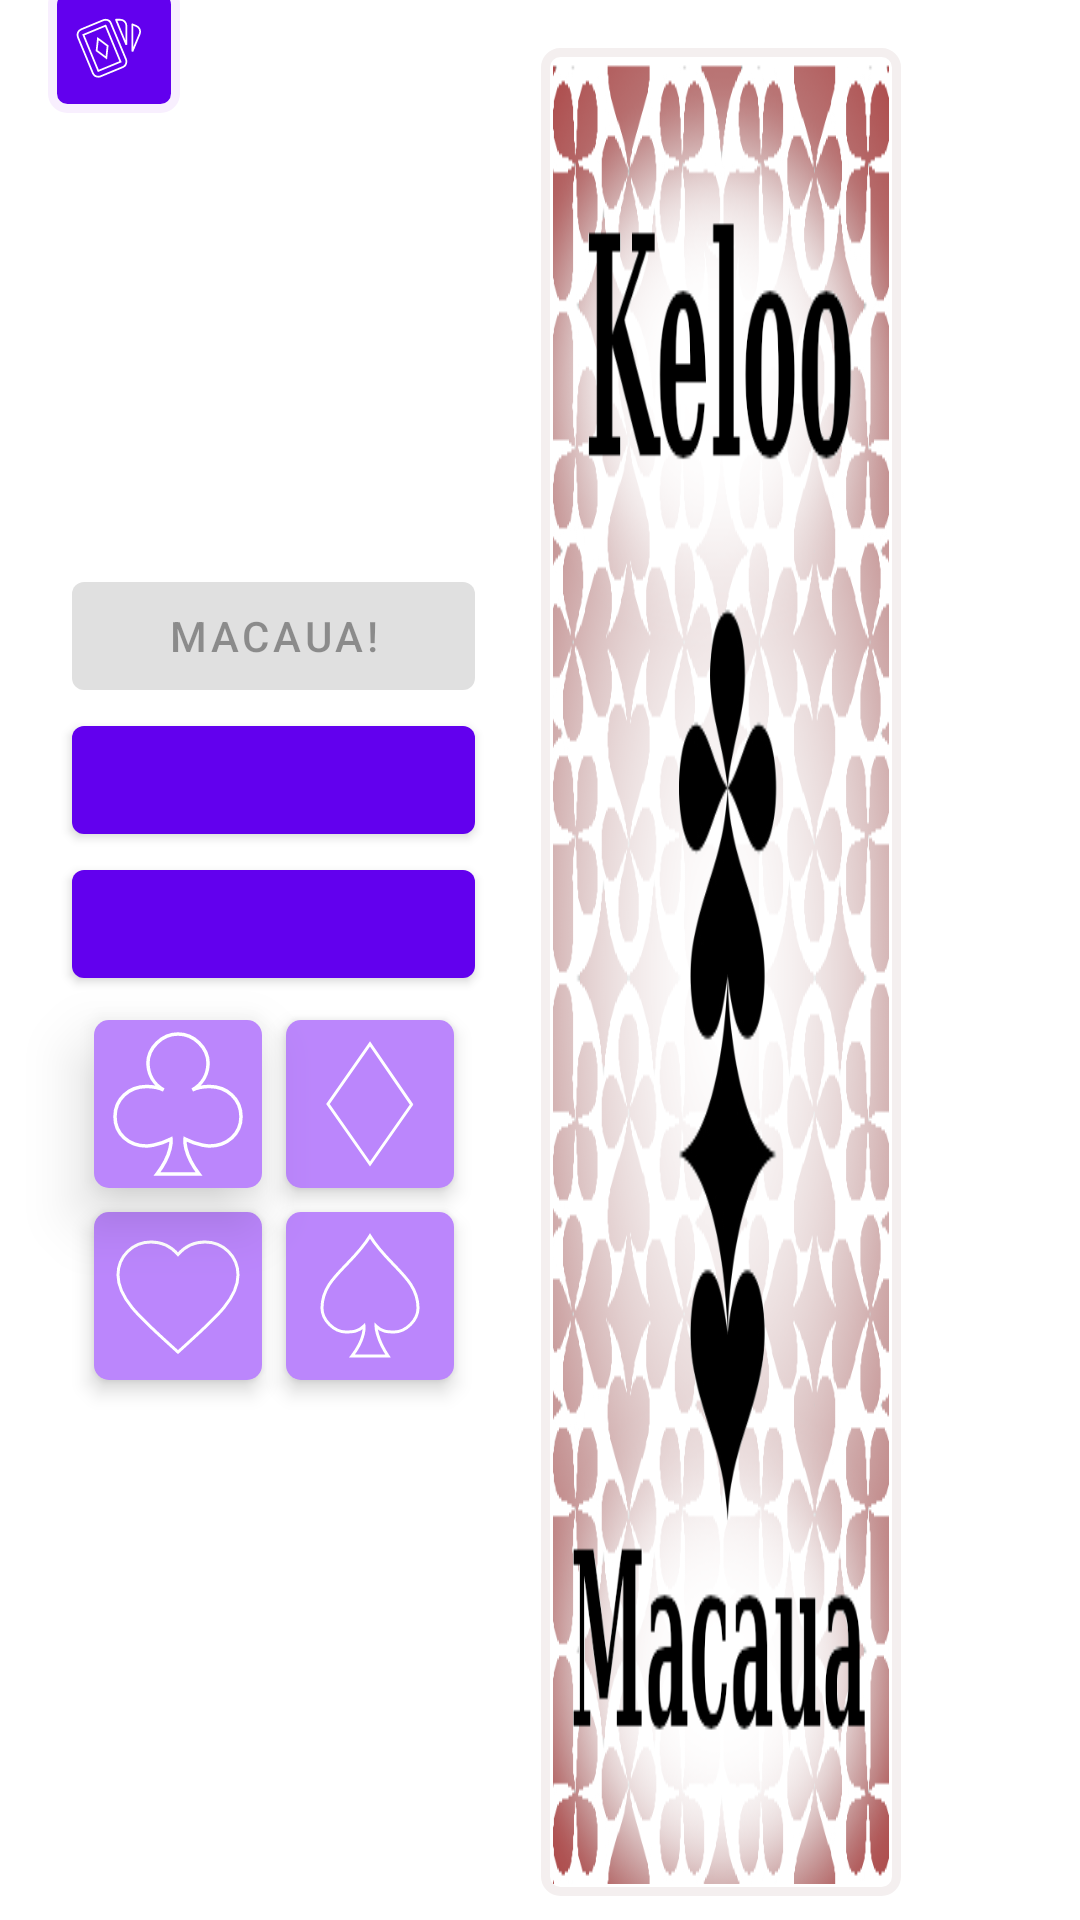

Here is an Android app screen rendered from its layout file. Give the layout XML and the strings, colors and styles it references.
<!-- AndroidManifest.xml: activity theme Theme.MaterialComponents.DayNight.NoActionBar -->
<!-- res/layout/activity_main.xml -->
<?xml version="1.0" encoding="utf-8"?>
<androidx.constraintlayout.widget.ConstraintLayout xmlns:android="http://schemas.android.com/apk/res/android"
    xmlns:app="http://schemas.android.com/apk/res-auto"
    xmlns:tools="http://schemas.android.com/tools"
    android:layout_width="match_parent"
    android:layout_height="match_parent"
    android:clipChildren="false"
    tools:context=".activities.ui.game.MainActivity">

    <androidx.recyclerview.widget.RecyclerView
        android:id="@+id/img_opponent_cards"
        android:layout_width="0dp"
        android:layout_height="wrap_content"
        android:layout_marginStart="16dp"
        android:layout_marginEnd="16dp"
        android:clipChildren="false"
        android:contentDescription="@string/my_hand"
        android:orientation="horizontal"
        app:layoutManager="androidx.recyclerview.widget.LinearLayoutManager"
        app:layout_constraintEnd_toEndOf="parent"
        app:layout_constraintStart_toStartOf="parent"
        app:layout_constraintTop_toTopOf="@+id/guideline3"
        app:layout_constraintWidth_min="@dimen/cardWidth"
        tools:itemCount="2"
        tools:listitem="@layout/item_card_front" />

    <TextView
        android:id="@+id/txt_opponent_cards"
        style="@style/TextAppearance.MaterialComponents.Headline6"
        android:layout_width="wrap_content"
        android:layout_height="wrap_content"
        android:background="@drawable/card_shape_bordered"
        android:backgroundTint="@color/card_count_color"
        android:backgroundTintMode="screen"
        android:drawablePadding="4dp"
        android:elevation="16dp"
        android:gravity="center_vertical"
        android:padding="8dp"
        android:textAlignment="gravity"
        android:textColor="@color/card_count_text_color"
        app:drawableStartCompat="@drawable/cards_playing_outline"
        app:layout_constraintBottom_toBottomOf="@+id/img_opponent_cards"
        app:layout_constraintEnd_toStartOf="@+id/verticalSplit"
        app:layout_constraintHorizontal_bias="0.0"
        app:layout_constraintStart_toStartOf="@+id/img_opponent_cards"
        app:layout_constraintTop_toTopOf="@+id/guideline3"
        app:layout_constraintVertical_bias="1.0"
        tools:text="@string/opponent_cards_count" />

    <Button
        android:id="@+id/btn_macaua"
        android:layout_width="0dp"
        android:layout_height="wrap_content"
        android:layout_marginStart="24dp"
        android:enabled="false"
        android:text="Macaua!"
        app:layout_constraintBottom_toTopOf="@+id/btn_take_cards"
        app:layout_constraintEnd_toStartOf="@+id/verticalSplit"
        app:layout_constraintStart_toStartOf="parent"
        app:layout_constraintTop_toBottomOf="@+id/img_opponent_cards"
        app:layout_constraintVertical_chainStyle="packed" />

    <Button
        android:id="@+id/btn_take_cards"
        android:layout_width="0dp"
        android:layout_height="wrap_content"
        app:layout_constraintBottom_toTopOf="@+id/btn_turn"
        app:layout_constraintEnd_toEndOf="@+id/btn_macaua"
        app:layout_constraintStart_toStartOf="@+id/btn_macaua"
        app:layout_constraintTop_toBottomOf="@+id/btn_macaua"
        tools:text="@string/draw_card" />

    <Button
        android:id="@+id/btn_turn"
        android:layout_width="0dp"
        android:layout_height="wrap_content"
        app:layout_constraintBottom_toTopOf="@+id/switch_to_clubs"
        app:layout_constraintEnd_toEndOf="@+id/btn_macaua"
        app:layout_constraintStart_toStartOf="@+id/btn_macaua"
        app:layout_constraintTop_toBottomOf="@+id/btn_take_cards"
        tools:text="End turn" />


    <ImageView
        android:id="@+id/switch_to_clubs"
        android:layout_width="@dimen/actionButtonWidth"
        android:layout_height="@dimen/actionButtonWidth"
        android:layout_marginTop="8dp"
        android:layout_marginEnd="8dp"
        android:background="@drawable/card_shape"
        android:elevation="4dp"
        android:scaleType="fitXY"
        android:translationZ="8dp"
        app:layout_constraintBottom_toTopOf="@+id/switch_to_hearts"
        app:layout_constraintEnd_toStartOf="@+id/switch_to_diamonds"
        app:layout_constraintHorizontal_chainStyle="packed"
        app:layout_constraintStart_toStartOf="@+id/btn_macaua"
        app:layout_constraintTop_toBottomOf="@+id/btn_turn"
        app:srcCompat="@drawable/clubs" />

    <ImageView
        android:id="@+id/switch_to_diamonds"
        android:layout_width="@dimen/actionButtonWidth"
        android:layout_height="@dimen/actionButtonWidth"
        android:background="@drawable/card_shape"
        android:elevation="4dp"
        android:padding="4dp"
        android:scaleType="fitXY"
        app:layout_constraintEnd_toEndOf="@+id/btn_macaua"
        app:layout_constraintHorizontal_bias="0.5"
        app:layout_constraintStart_toEndOf="@+id/switch_to_clubs"
        app:layout_constraintTop_toTopOf="@+id/switch_to_clubs"
        app:srcCompat="@drawable/diamonds" />

    <ImageView
        android:id="@+id/switch_to_hearts"
        android:layout_width="@dimen/actionButtonWidth"
        android:layout_height="@dimen/actionButtonWidth"
        android:layout_marginTop="8dp"
        android:layout_marginEnd="8dp"
        android:background="@drawable/card_shape"
        android:elevation="4dp"
        android:padding="4dp"
        android:scaleType="fitXY"
        app:layout_constraintBottom_toTopOf="@+id/cards_in_hand"
        app:layout_constraintEnd_toStartOf="@+id/switch_to_spades"
        app:layout_constraintHorizontal_bias="0.5"
        app:layout_constraintHorizontal_chainStyle="packed"
        app:layout_constraintStart_toStartOf="@+id/btn_macaua"
        app:layout_constraintTop_toBottomOf="@+id/switch_to_clubs"
        app:srcCompat="@drawable/hearts" />

    <ImageView
        android:id="@+id/switch_to_spades"
        android:layout_width="@dimen/actionButtonWidth"
        android:layout_height="@dimen/actionButtonWidth"
        android:background="@drawable/card_shape"
        android:elevation="4dp"
        android:padding="4dp"
        android:scaleType="fitXY"
        app:layout_constraintEnd_toEndOf="@+id/btn_macaua"
        app:layout_constraintHorizontal_bias="0.5"
        app:layout_constraintStart_toEndOf="@+id/switch_to_hearts"
        app:layout_constraintTop_toTopOf="@+id/switch_to_hearts"
        app:srcCompat="@drawable/spades" />

    <ImageView
        android:id="@+id/img_top_card"
        android:layout_width="@dimen/cardWidth"
        android:layout_height="0dp"
        android:background="@drawable/card_shape_bordered"
        android:contentDescription="@string/top_card"
        android:elevation="4dp"
        android:padding="4dp"
        android:scaleType="fitXY"
        app:layout_constraintBottom_toTopOf="@+id/cards_in_hand"
        app:layout_constraintDimensionRatio="@string/cardRatio"
        app:layout_constraintEnd_toEndOf="parent"
        app:layout_constraintHorizontal_bias="0.27"
        app:layout_constraintStart_toEndOf="@+id/btn_take_cards"
        app:layout_constraintTop_toBottomOf="@+id/img_opponent_cards"
        app:srcCompat="@drawable/card_back" />


    <ImageView
        android:id="@+id/suite_override"
        android:layout_width="@dimen/smallCardWidth"
        android:layout_height="@dimen/smallCardWidth"
        android:elevation="20dp"
        app:layout_constraintBottom_toBottomOf="@+id/img_top_card"
        app:layout_constraintEnd_toEndOf="@+id/img_top_card"
        app:layout_constraintStart_toEndOf="@+id/img_top_card"
        app:layout_constraintTop_toTopOf="@+id/img_top_card"
        tools:srcCompat="@drawable/clubs" />

    <androidx.recyclerview.widget.RecyclerView
        android:id="@+id/cards_in_hand"
        android:layout_width="0dp"
        android:layout_height="wrap_content"
        android:layout_marginStart="8dp"
        android:layout_marginEnd="8dp"
        android:layout_marginBottom="8dp"
        android:clipChildren="false"
        android:contentDescription="@string/my_hand"
        android:elevation="2dp"
        android:orientation="horizontal"
        app:layoutManager="androidx.recyclerview.widget.GridLayoutManager"
        app:layout_constraintBottom_toBottomOf="parent"
        app:layout_constraintEnd_toEndOf="parent"
        app:layout_constraintStart_toStartOf="parent"
        app:spanCount="1"
        tools:itemCount="5"
        tools:listitem="@layout/item_card_front" />

    <androidx.constraintlayout.widget.Guideline
        android:id="@+id/verticalSplit"
        android:layout_width="wrap_content"
        android:layout_height="wrap_content"
        android:orientation="vertical"
        app:layout_constraintGuide_percent="0.44" />

    <androidx.constraintlayout.widget.Guideline
        android:id="@+id/guideline3"
        android:layout_width="wrap_content"
        android:layout_height="wrap_content"
        android:orientation="horizontal"
        app:layout_constraintGuide_begin="16dp" />

</androidx.constraintlayout.widget.ConstraintLayout>
<!-- res/layout/item_card_front.xml (included above) -->
<androidx.constraintlayout.widget.ConstraintLayout xmlns:android="http://schemas.android.com/apk/res/android"
    xmlns:app="http://schemas.android.com/apk/res-auto"
    xmlns:tools="http://schemas.android.com/tools"
    android:layout_width="wrap_content"
    android:layout_height="wrap_content"
    android:clipChildren="false">

    <ImageView
        android:id="@+id/imgThumbnail"
        android:layout_width="@dimen/smallCardWidth"
        android:layout_height="0dp"
        android:layout_margin="4dp"
        android:background="@drawable/card_shape_bordered"
        android:padding="4dp"
        android:scaleType="fitXY"
        app:layout_constraintBottom_toBottomOf="parent"
        app:layout_constraintDimensionRatio="@string/smallCardRatio"
        app:layout_constraintEnd_toEndOf="parent"
        app:layout_constraintStart_toStartOf="parent"
        app:layout_constraintTop_toTopOf="parent"
        tools:srcCompat="@drawable/four_of_clubs" />

</androidx.constraintlayout.widget.ConstraintLayout>
<!-- resources referenced by this layout -->
<resources>
  <dimen name="actionButtonWidth">56dp</dimen>
  <dimen name="cardWidth">120dp</dimen>
  <dimen name="smallCardWidth">96dp</dimen>
  <!-- drawable card_back: png bitmap (drawable, 106825 bytes) -->
  <!-- drawable card_shape (drawable) -->
  <shape xmlns:android="http://schemas.android.com/apk/res/android"
      android:shape="rectangle">
      <solid android:color="@color/action_button_color" />
      <corners android:radius="5dp" />
  </shape>
  <!-- drawable card_shape_bordered (drawable) -->
  <shape xmlns:android="http://schemas.android.com/apk/res/android"
      android:shape="rectangle">
      <solid android:color="@color/suit_black" />
      <stroke
          android:width="3dp"
          android:color="#F4EFEF" />
      <corners android:radius="5dp" />
  </shape>
  <!-- drawable cards_playing_outline (drawable) -->
  <vector xmlns:android="http://schemas.android.com/apk/res/android"
      android:width="24dp"
      android:height="24dp"
      android:viewportWidth="24"
      android:viewportHeight="24">
      <path
          android:fillColor="@color/suit_black"
          android:pathData="M11.19,2.25C11.97,2.26 12.71,2.73 13,3.5L18,15.45C18.09,15.71 18.14,16 18.13,16.25C18.11,17 17.65,17.74 16.9,18.05L9.53,21.1C9.27,21.22 9,21.25 8.74,21.25C7.97,21.23 7.24,20.77 6.93,20L1.97,8.05C1.55,7.04 2.04,5.87 3.06,5.45L10.42,2.4C10.67,2.31 10.93,2.25 11.19,2.25M14.67,2.25H16.12A2,2 0 0,1 18.12,4.25V10.6L14.67,2.25M20.13,3.79L21.47,4.36C22.5,4.78 22.97,5.94 22.56,6.96L20.13,12.82V3.79M11.19,4.22L3.8,7.29L8.77,19.3L16.17,16.24L11.19,4.22M8.65,8.54L11.88,10.95L11.44,14.96L8.21,12.54L8.65,8.54Z"
          android:strokeWidth="0.6"
          android:strokeColor="@color/white"
          android:strokeLineCap="round" />
  </vector>
  <!-- drawable clubs: png bitmap (drawable, 24317 bytes) -->
  <!-- drawable diamonds: png bitmap (drawable, 18784 bytes) -->
  <!-- drawable hearts (drawable) -->
  <vector xmlns:android="http://schemas.android.com/apk/res/android"
      android:width="24dp"
      android:height="24dp"
      android:viewportWidth="24"
      android:viewportHeight="24">
      <path
          android:fillColor="@color/suit_red"
          android:pathData="M12,21.35L10.55,20.03C5.4,15.36 2,12.27 2,8.5C2,5.41 4.42,3 7.5,3C9.24,3 10.91,3.81 12,5.08C13.09,3.81 14.76,3 16.5,3C19.58,3 22,5.41 22,8.5C22,12.27 18.6,15.36 13.45,20.03L12,21.35Z"
          android:strokeWidth="0.5"
          android:strokeColor="@color/white" />
      <clip-path android:pathData="M12,21.35L10.55,20.03C5.4,15.36 2,12.27 2,8.5C2,5.41 4.42,3 7.5,3C9.24,3 10.91,3.81 12,5.08C13.09,3.81 14.76,3 16.5,3C19.58,3 22,5.41 22,8.5C22,12.27 18.6,15.36 13.45,20.03L12,21.35Z" />
  </vector>
  <!-- drawable spades: png bitmap (drawable, 10453 bytes) -->
  <string name="draw_card">Draw 1 card</string>
  <string name="my_hand">my hand</string>
  <string name="opponent_cards_count">%s: %d</string>
  <string name="top_card">top card</string>
  <color name="white">#FFFFFFFF</color>
</resources>
